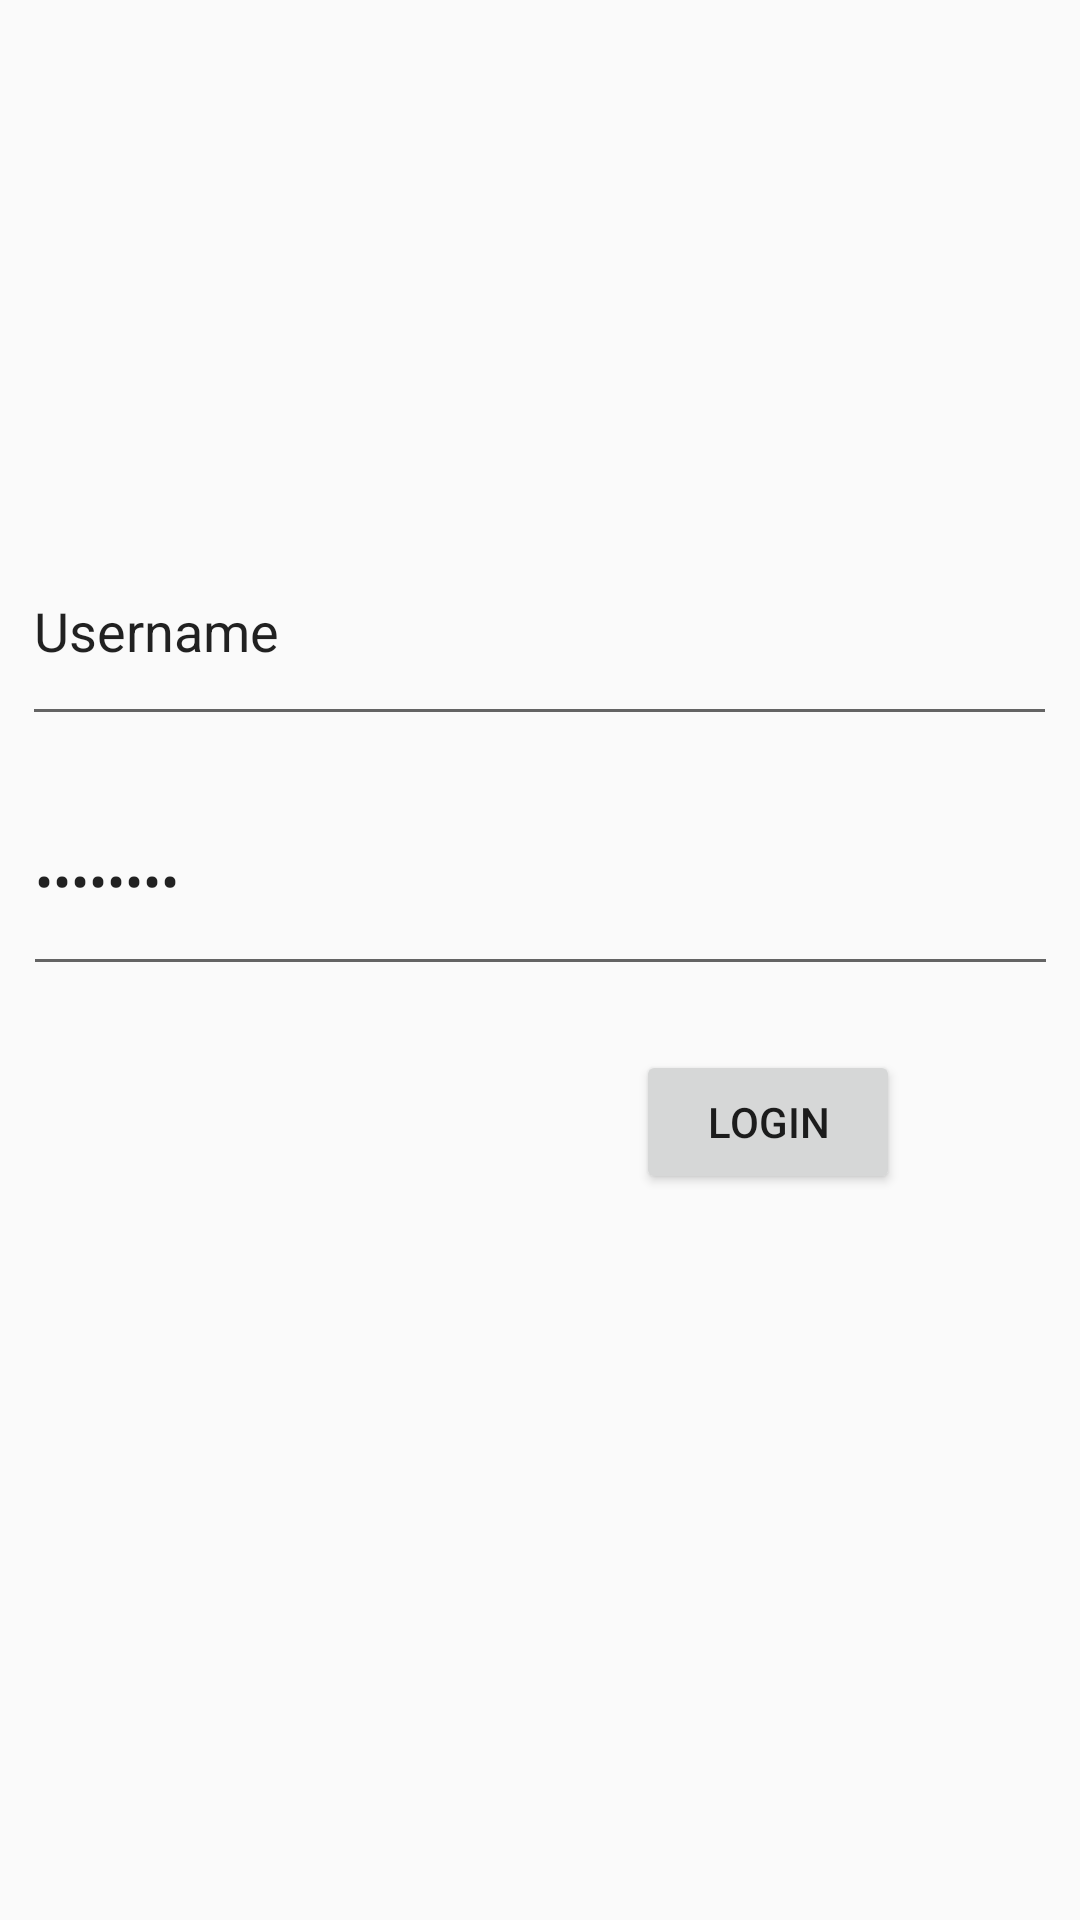

Reconstruct the res/layout file that produces this screen, plus the resources it refers to.
<!-- AndroidManifest.xml: application theme Theme.AppCompat.Light -->
<!-- res/layout/activity_login.xml -->
<?xml version="1.0" encoding="utf-8"?>
<androidx.constraintlayout.widget.ConstraintLayout xmlns:android="http://schemas.android.com/apk/res/android"
    xmlns:app="http://schemas.android.com/apk/res-auto"
    xmlns:tools="http://schemas.android.com/tools"
    android:id="@+id/login_constraint"
    android:layout_width="match_parent"
    android:layout_height="match_parent"
    tools:context=".Activity.LoginActivity">

    <EditText
        android:id="@+id/txtPassword"
        android:layout_width="345dp"
        android:layout_height="73dp"
        android:ems="10"
        android:inputType="textPassword"
        android:text="Password"
        app:layout_constraintBottom_toBottomOf="parent"
        app:layout_constraintEnd_toEndOf="parent"
        app:layout_constraintStart_toStartOf="parent"
        app:layout_constraintTop_toTopOf="parent"
        app:layout_constraintVertical_bias="0.451" />

    <EditText
        android:id="@+id/txtUsername"
        android:layout_width="345dp"
        android:layout_height="73dp"
        android:ems="10"
        android:inputType="text"
        android:text="Username"
        app:layout_constraintBottom_toBottomOf="parent"
        app:layout_constraintEnd_toEndOf="parent"
        app:layout_constraintHorizontal_bias="0.496"
        app:layout_constraintStart_toStartOf="parent"
        app:layout_constraintTop_toTopOf="parent"
        app:layout_constraintVertical_bias="0.304" />

    <Button
        android:id="@+id/btnLogin"
        android:layout_width="wrap_content"
        android:layout_height="wrap_content"
        android:text="Login"
        app:layout_constraintBottom_toBottomOf="parent"
        app:layout_constraintEnd_toEndOf="parent"
        app:layout_constraintHorizontal_bias="0.78"
        app:layout_constraintStart_toStartOf="parent"
        app:layout_constraintTop_toTopOf="parent"
        app:layout_constraintVertical_bias="0.591" />
</androidx.constraintlayout.widget.ConstraintLayout>
<!-- resources referenced by this layout -->
<resources>

</resources>
